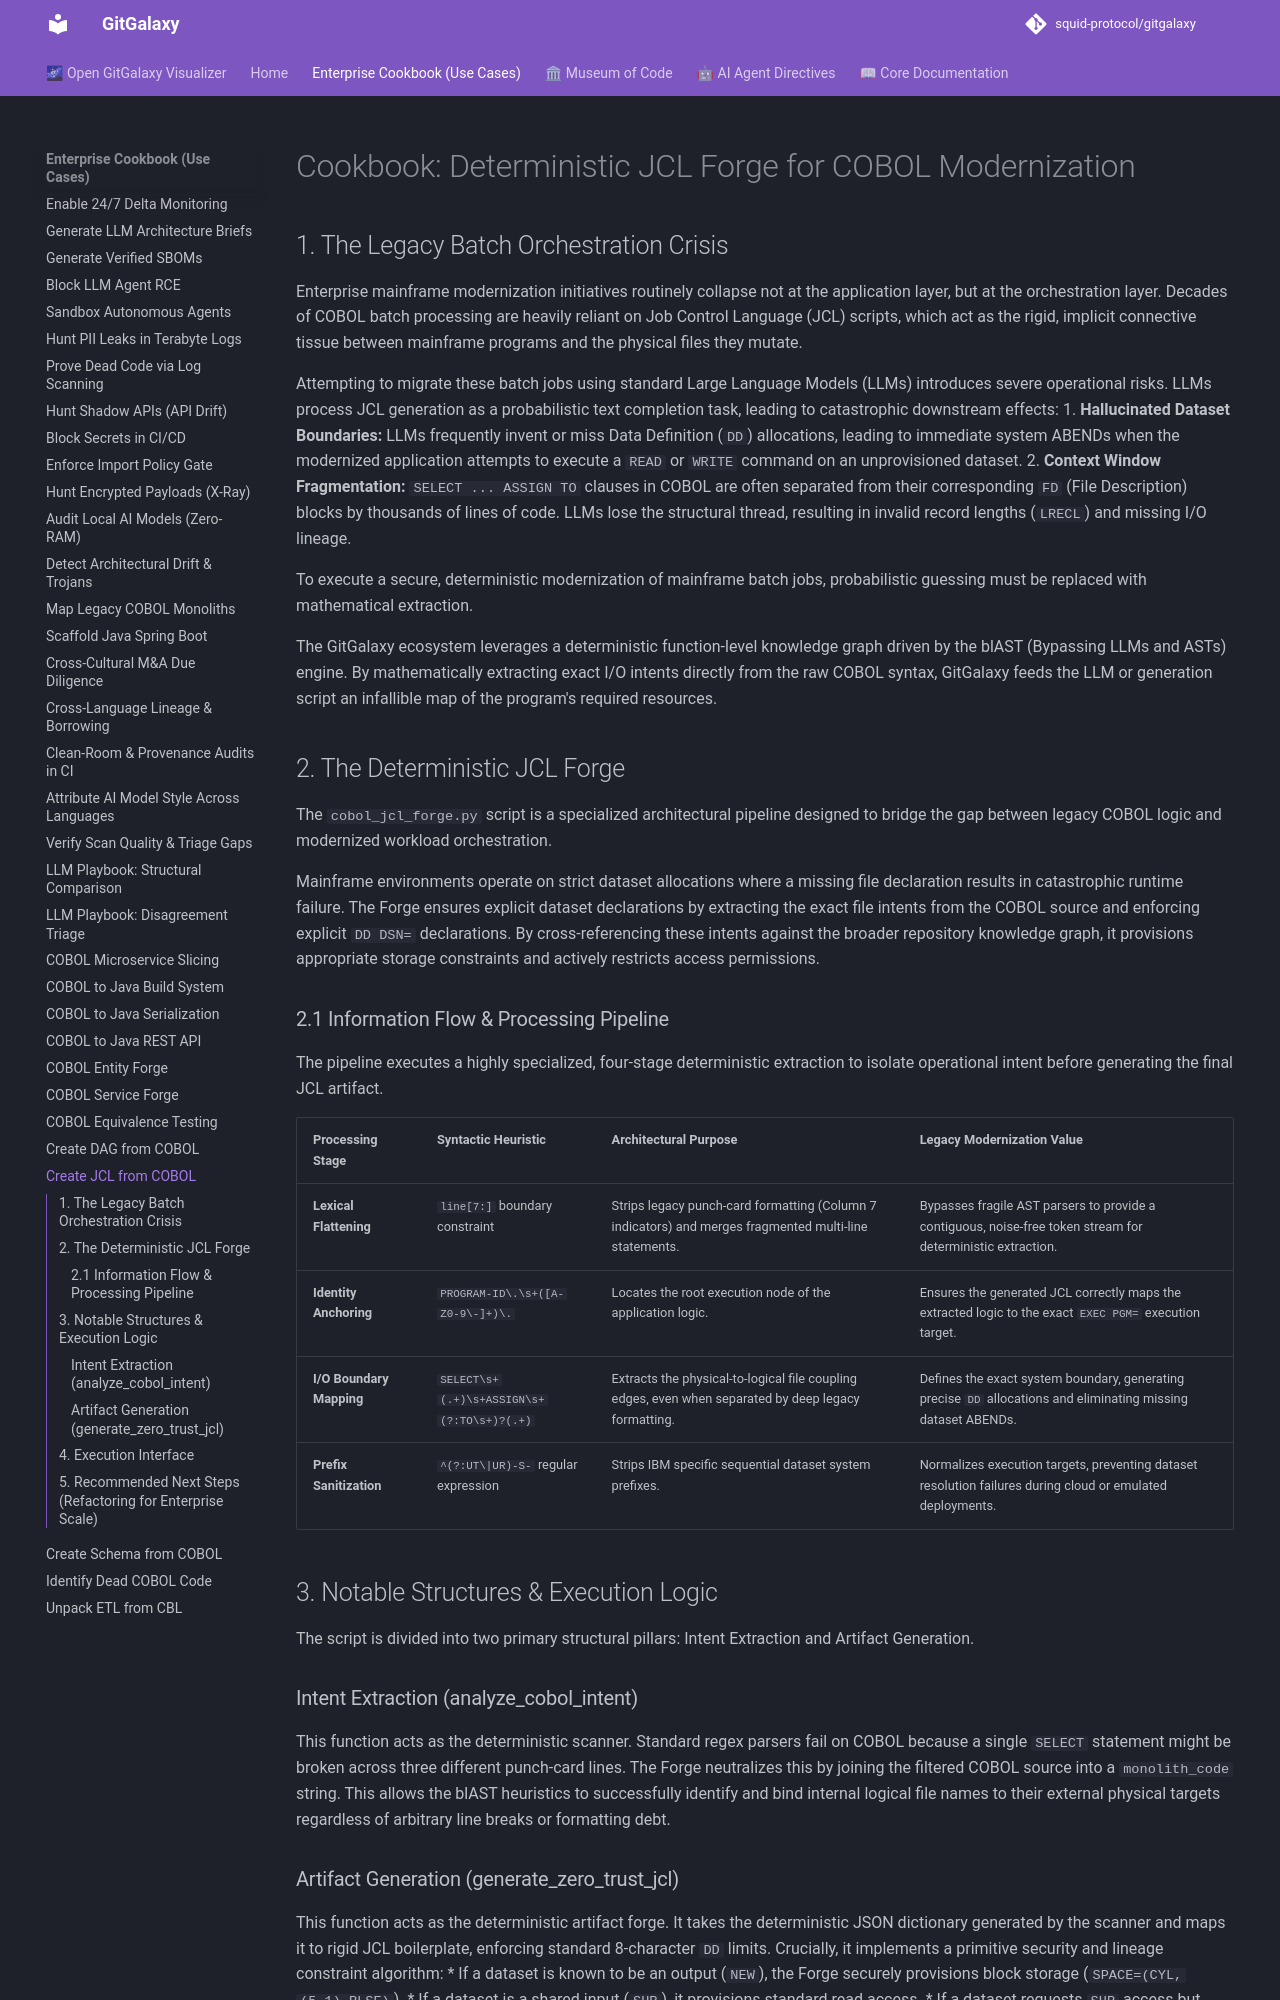

repository: squid-protocol/gitgalaxy · page: cookbook/creating-jcl-from-cobol-files/index.html · generator: mkdocs

---
title: "Generate JCL from COBOL Source"
description: "Build JCL job streams from COBOL programs deterministically, so the batch layer of a migration doesn't stall."
---
# Cookbook: Deterministic JCL Forge for COBOL Modernization

## 1. The Legacy Batch Orchestration Crisis

Enterprise mainframe modernization initiatives routinely collapse not at the application layer, but at the orchestration layer. Decades of COBOL batch processing are heavily reliant on Job Control Language (JCL) scripts, which act as the rigid, implicit connective tissue between mainframe programs and the physical files they mutate. 

Attempting to migrate these batch jobs using standard Large Language Models (LLMs) introduces severe operational risks. LLMs process JCL generation as a probabilistic text completion task, leading to catastrophic downstream effects:
1. **Hallucinated Dataset Boundaries:** LLMs frequently invent or miss Data Definition (`DD`) allocations, leading to immediate system ABENDs when the modernized application attempts to execute a `READ` or `WRITE` command on an unprovisioned dataset.
2. **Context Window Fragmentation:** `SELECT ... ASSIGN TO` clauses in COBOL are often separated from their corresponding `FD` (File Description) blocks by thousands of lines of code. LLMs lose the structural thread, resulting in invalid record lengths (`LRECL`) and missing I/O lineage.

To execute a secure, deterministic modernization of mainframe batch jobs, probabilistic guessing must be replaced with mathematical extraction. 

The GitGalaxy ecosystem leverages a deterministic function-level knowledge graph driven by the blAST (Bypassing LLMs and ASTs) engine. By mathematically extracting exact I/O intents directly from the raw COBOL syntax, GitGalaxy feeds the LLM or generation script an infallible map of the program's required resources.

## 2. The Deterministic JCL Forge

The `cobol_jcl_forge.py` script is a specialized architectural pipeline designed to bridge the gap between legacy COBOL logic and modernized workload orchestration. 

Mainframe environments operate on strict dataset allocations where a missing file declaration results in catastrophic runtime failure. The Forge ensures explicit dataset declarations by extracting the exact file intents from the COBOL source and enforcing explicit `DD DSN=` declarations. By cross-referencing these intents against the broader repository knowledge graph, it provisions appropriate storage constraints and actively restricts access permissions.

### 2.1 Information Flow & Processing Pipeline

The pipeline executes a highly specialized, four-stage deterministic extraction to isolate operational intent before generating the final JCL artifact.

| Processing Stage | Syntactic Heuristic | Architectural Purpose | Legacy Modernization Value |
| :--- | :--- | :--- | :--- |
| **Lexical Flattening** | `line[7:]` boundary constraint | Strips legacy punch-card formatting (Column 7 indicators) and merges fragmented multi-line statements. | Bypasses fragile AST parsers to provide a contiguous, noise-free token stream for deterministic extraction. |
| **Identity Anchoring** | `PROGRAM-ID\.\s+([A-Z0-9\-]+)\.` | Locates the root execution node of the application logic. | Ensures the generated JCL correctly maps the extracted logic to the exact `EXEC PGM=` execution target. |
| **I/O Boundary Mapping** | `SELECT\s+(.+)\s+ASSIGN\s+(?:TO\s+)?(.+)` | Extracts the physical-to-logical file coupling edges, even when separated by deep legacy formatting. | Defines the exact system boundary, generating precise `DD` allocations and eliminating missing dataset ABENDs. |
| **Prefix Sanitization** | `^(?:UT\|UR)-S-` regular expression | Strips IBM specific sequential dataset system prefixes. | Normalizes execution targets, preventing dataset resolution failures during cloud or emulated deployments. |

## 3. Notable Structures & Execution Logic

The script is divided into two primary structural pillars: Intent Extraction and Artifact Generation.

### Intent Extraction (analyze_cobol_intent)
This function acts as the deterministic scanner. Standard regex parsers fail on COBOL because a single `SELECT` statement might be broken across three different punch-card lines. The Forge neutralizes this by joining the filtered COBOL source into a `monolith_code` string. This allows the blAST heuristics to successfully identify and bind internal logical file names to their external physical targets regardless of arbitrary line breaks or formatting debt.
